Dataset: splits (GitHub, illbillbot/fcvg101). Classes: apple, banana, orange.

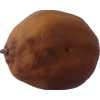
Label: orange

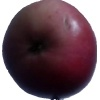
Label: apple

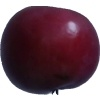
Label: apple

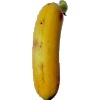
Label: banana

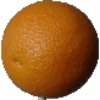
Label: orange

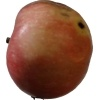
Label: apple
